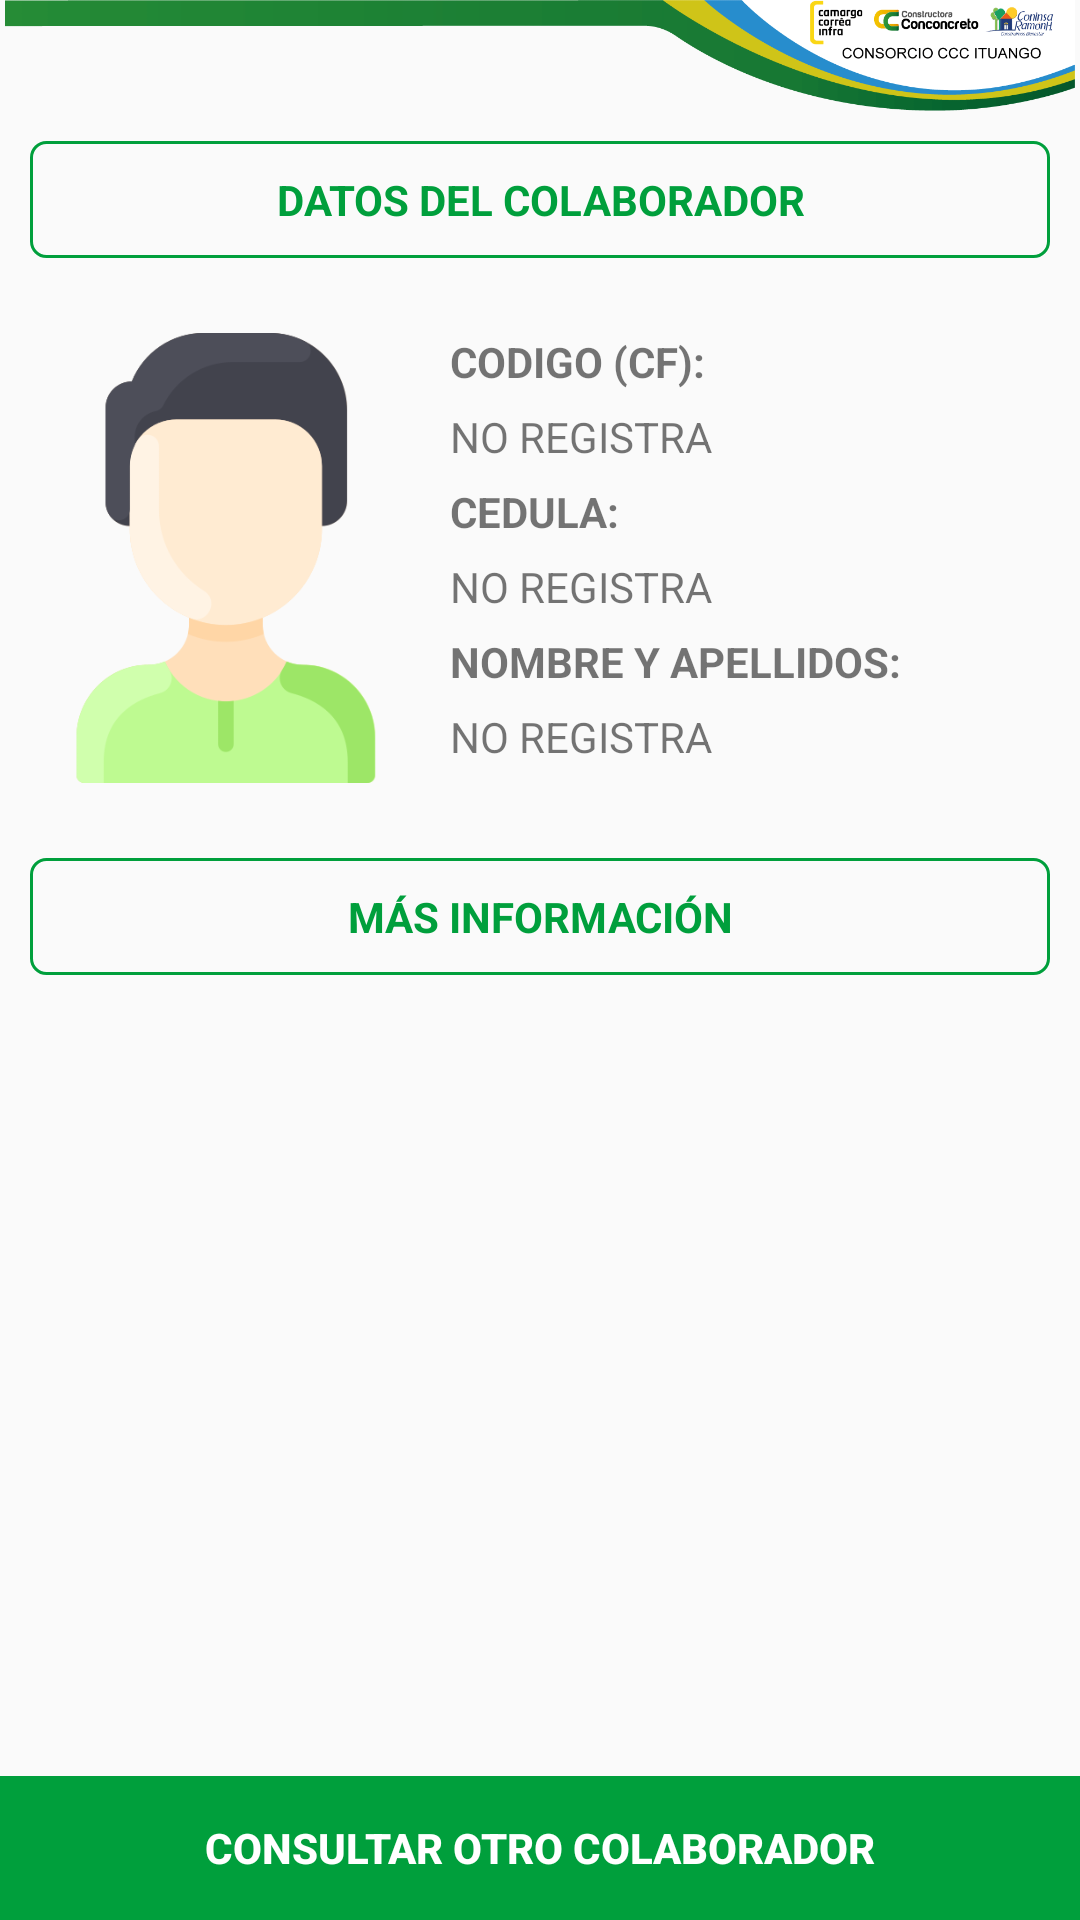

Write the Android layout XML for this screen, with the resource values it uses.
<!-- AndroidManifest.xml: application theme Theme.AppCompat.Light.NoActionBar -->
<!-- res/layout/tp_consulta_colaboradores_viajes.xml -->
<?xml version="1.0" encoding="utf-8"?>
<androidx.constraintlayout.widget.ConstraintLayout xmlns:android="http://schemas.android.com/apk/res/android"
    xmlns:app="http://schemas.android.com/apk/res-auto"
    xmlns:tools="http://schemas.android.com/tools"
    android:id="@+id/caja_cedula"
    android:layout_width="match_parent"
    android:layout_height="match_parent">

    <ImageView
        android:id="@+id/logo_ccc_colaboradores_viajeros"
        android:layout_width="0dp"
        android:layout_height="wrap_content"
        android:adjustViewBounds="true"
        app:layout_constraintEnd_toEndOf="parent"
        app:layout_constraintStart_toStartOf="parent"
        app:layout_constraintTop_toTopOf="parent"
        app:srcCompat="@drawable/logoc" />

    <androidx.constraintlayout.widget.ConstraintLayout
        android:id="@+id/constraintLayout31"
        android:layout_width="0dp"
        android:layout_height="wrap_content"
        android:padding="10dp"
        app:layout_constraintEnd_toEndOf="parent"
        app:layout_constraintStart_toStartOf="parent"
        app:layout_constraintTop_toBottomOf="@+id/logo_ccc_colaboradores_viajeros">

        <TextView
            android:id="@+id/texto_titulo_colaboradores_viajes"
            android:layout_width="0dp"
            android:layout_height="wrap_content"
            android:background="@drawable/estilo_titulo"
            android:gravity="center"
            android:padding="10dp"
            android:text="DATOS DEL COLABORADOR"
            android:textColor="@color/colorVerdePastel"
            android:textStyle="bold"
            app:layout_constraintBottom_toBottomOf="parent"
            app:layout_constraintEnd_toEndOf="parent"
            app:layout_constraintStart_toStartOf="parent"
            app:layout_constraintTop_toTopOf="parent" />
    </androidx.constraintlayout.widget.ConstraintLayout>

    <androidx.constraintlayout.widget.ConstraintLayout
        android:id="@+id/constraintLayout32"
        android:layout_width="match_parent"
        android:layout_height="wrap_content"
        android:padding="10dp"
        app:layout_constraintEnd_toEndOf="parent"
        app:layout_constraintStart_toStartOf="parent"
        app:layout_constraintTop_toBottomOf="@+id/constraintLayout31">

        <LinearLayout
            android:layout_width="match_parent"
            android:layout_height="wrap_content"
            android:orientation="horizontal"
            app:layout_constraintBottom_toBottomOf="parent"
            app:layout_constraintStart_toStartOf="parent"
            app:layout_constraintTop_toTopOf="parent">

            <ImageView
                android:id="@+id/img_colaboradores_viajes"
                android:layout_width="250dp"
                android:layout_height="150dp"
                android:layout_margin="5dp"
                android:layout_weight="1"
                app:srcCompat="@drawable/persona" />

            <LinearLayout
                android:layout_width="match_parent"
                android:layout_height="match_parent"
                android:layout_margin="5dp"
                android:layout_weight="1"
                android:orientation="vertical"
                android:paddingLeft="5dp">

                <TextView
                    android:id="@+id/texto_codigo_colaboradores_viajes"
                    android:layout_width="match_parent"
                    android:layout_height="wrap_content"
                    android:layout_weight="1"
                    android:text="CODIGO (CF):"
                    android:textStyle="bold" />

                <TextView
                    android:id="@+id/caja_codigo_colaboradores_viajes"
                    android:layout_width="match_parent"
                    android:layout_height="wrap_content"
                    android:layout_weight="1"
                    android:text="NO REGISTRA" />

                <TextView
                    android:id="@+id/texto_cedula_colaboradores_viajes"
                    android:layout_width="match_parent"
                    android:layout_height="wrap_content"
                    android:layout_weight="1"
                    android:text="CEDULA:"
                    android:textStyle="bold" />

                <TextView
                    android:id="@+id/caja_cedula_colaboradores_viajes"
                    android:layout_width="match_parent"
                    android:layout_height="wrap_content"
                    android:layout_weight="1"
                    android:text="NO REGISTRA" />

                <TextView
                    android:id="@+id/texto_nombre_colaboradores_viajes"
                    android:layout_width="match_parent"
                    android:layout_height="wrap_content"
                    android:layout_weight="1"
                    android:text="NOMBRE Y APELLIDOS:"
                    android:textStyle="bold" />

                <TextView
                    android:id="@+id/caja_nombre_colaboradores_viajes"
                    android:layout_width="match_parent"
                    android:layout_height="wrap_content"
                    android:layout_weight="1"
                    android:text="NO REGISTRA" />

            </LinearLayout>
        </LinearLayout>

    </androidx.constraintlayout.widget.ConstraintLayout>

    <androidx.constraintlayout.widget.ConstraintLayout
        android:id="@+id/constraintLayout33"
        android:layout_width="0dp"
        android:layout_height="wrap_content"
        android:padding="10dp"
        app:layout_constraintEnd_toEndOf="parent"
        app:layout_constraintStart_toStartOf="parent"
        app:layout_constraintTop_toBottomOf="@+id/constraintLayout32">

        <TextView
            android:id="@+id/texto_titulo2_colaboradores_viajes"
            android:layout_width="0dp"
            android:layout_height="wrap_content"
            android:background="@drawable/estilo_titulo"
            android:gravity="center"
            android:padding="10dp"
            android:text="MÁS INFORMACIÓN"
            android:textColor="@color/colorVerdePastel"
            android:textStyle="bold"
            app:layout_constraintBottom_toBottomOf="parent"
            app:layout_constraintEnd_toEndOf="parent"
            app:layout_constraintStart_toStartOf="parent"
            app:layout_constraintTop_toTopOf="parent" />
    </androidx.constraintlayout.widget.ConstraintLayout>

    <androidx.constraintlayout.widget.ConstraintLayout
        android:id="@+id/constraintLayout34"
        android:layout_width="match_parent"
        android:layout_height="0dp"
        app:layout_constraintBottom_toTopOf="@+id/constraintLayout35"
        app:layout_constraintEnd_toEndOf="parent"
        app:layout_constraintHorizontal_bias="0.0"
        app:layout_constraintStart_toStartOf="parent"
        app:layout_constraintTop_toBottomOf="@+id/constraintLayout33">

        <androidx.recyclerview.widget.RecyclerView
            android:id="@+id/listaViajes_colaboradores_viajes"
            android:layout_width="match_parent"
            android:layout_height="0dp"
            android:padding="10dp"
            app:layout_constraintBottom_toBottomOf="parent"
            app:layout_constraintEnd_toEndOf="parent"
            app:layout_constraintHorizontal_bias="0.0"
            app:layout_constraintStart_toStartOf="parent"
            app:layout_constraintTop_toTopOf="parent"
            app:layout_constraintVertical_bias="0.0" />
    </androidx.constraintlayout.widget.ConstraintLayout>

    <androidx.constraintlayout.widget.ConstraintLayout
        android:id="@+id/constraintLayout35"
        android:layout_width="match_parent"
        android:layout_height="wrap_content"
        app:layout_constraintBottom_toBottomOf="parent"
        app:layout_constraintEnd_toEndOf="parent"
        app:layout_constraintStart_toStartOf="parent">

        <Button
            android:id="@+id/boton_consultar_viajes"
            android:layout_width="0dp"
            android:layout_height="wrap_content"
            android:background="@color/colorVerdePastel"
            android:text="CONSULTAR OTRO COLABORADOR"
            android:textColor="@color/white"
            android:textStyle="bold"
            app:layout_constraintBottom_toBottomOf="parent"
            app:layout_constraintEnd_toEndOf="parent"
            app:layout_constraintStart_toStartOf="parent"
            app:layout_constraintTop_toTopOf="parent" />
    </androidx.constraintlayout.widget.ConstraintLayout>
</androidx.constraintlayout.widget.ConstraintLayout>
<!-- resources referenced by this layout -->
<resources>
  <color name="colorVerdePastel">#009f3c</color>
  <color name="white">#FFFFFFFF</color>
  <!-- drawable estilo_titulo (drawable) -->
  <?xml version="1.0" encoding="utf-8"?>
  <shape xmlns:android="http://schemas.android.com/apk/res/android" android:shape="rectangle">
  
      <stroke android:color="@color/colorVerdePastel" android:width="1dp"/>
      <corners android:radius="5dp"/>
  
  </shape>
  <!-- drawable logoc: gif bitmap (drawable, 23860 bytes) -->
  <!-- drawable persona: png bitmap (drawable, 17575 bytes) -->
</resources>
